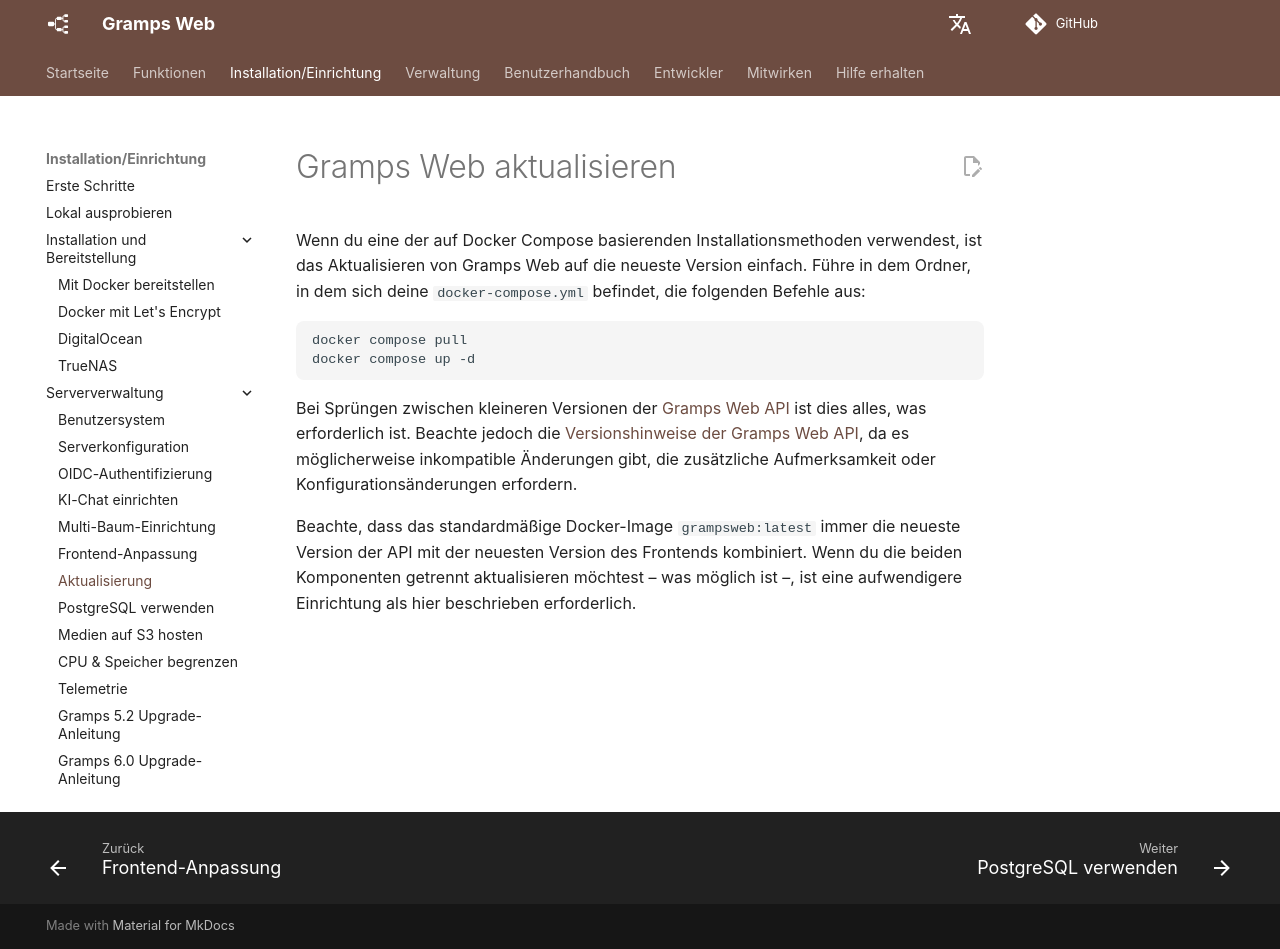

repository: gramps-project/gramps-web-docs · page: de/install_setup/update/index.html · generator: mkdocs

# Gramps Web aktualisieren

Wenn du eine der auf Docker Compose basierenden Installationsmethoden verwendest, ist das Aktualisieren von Gramps Web auf die neueste Version einfach. Führe in dem Ordner, in dem sich deine `docker-compose.yml` befindet, die folgenden Befehle aus:

```bash
docker compose pull
docker compose up -d
```

Bei Sprüngen zwischen kleineren Versionen der [Gramps Web API](https://github.com/gramps-project/gramps-web-api) ist dies alles, was erforderlich ist. Beachte jedoch die [Versionshinweise der Gramps Web API](https://github.com/gramps-project/gramps-web-api/releases), da es möglicherweise inkompatible Änderungen gibt, die zusätzliche Aufmerksamkeit oder Konfigurationsänderungen erfordern.

Beachte, dass das standardmäßige Docker-Image `grampsweb:latest` immer die neueste Version der API mit der neuesten Version des Frontends kombiniert. Wenn du die beiden Komponenten getrennt aktualisieren möchtest – was möglich ist –, ist eine aufwendigere Einrichtung als hier beschrieben erforderlich.
